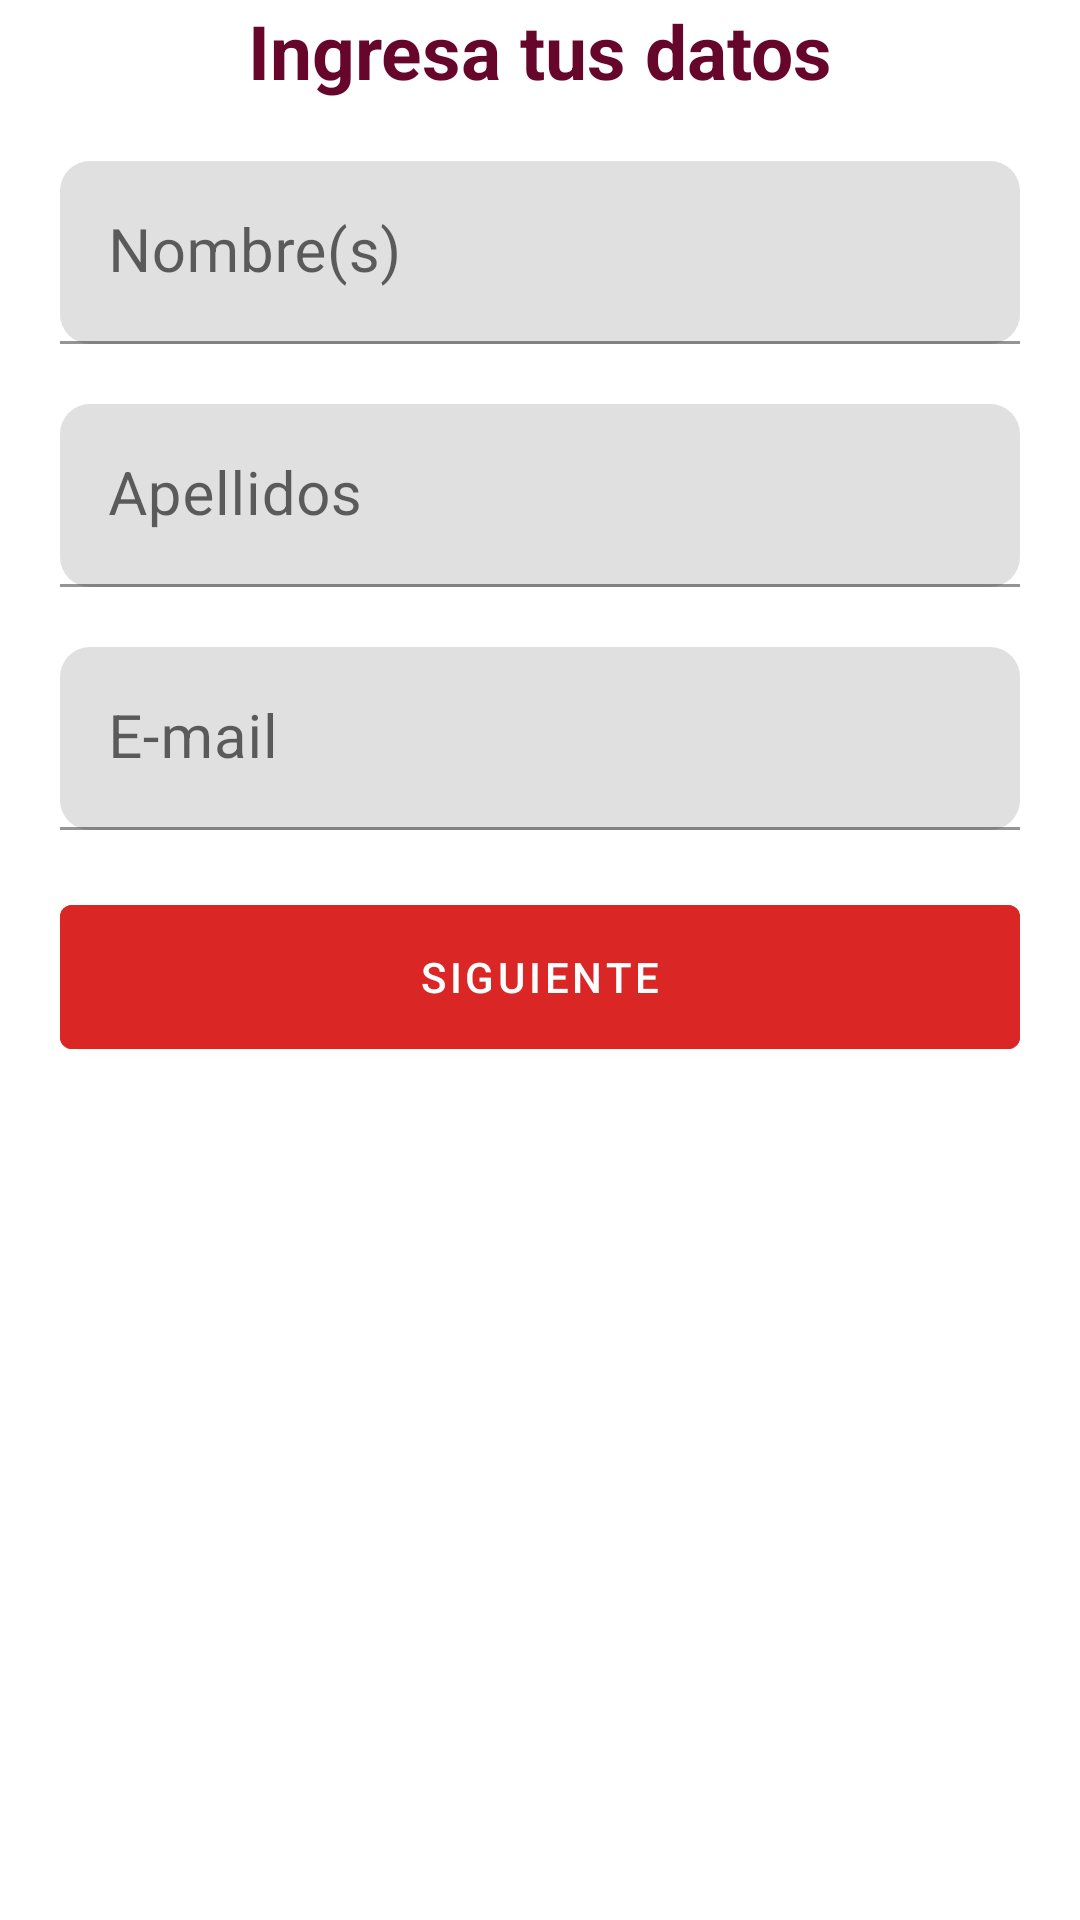

Produce the Android XML layout that renders to this screen, including the resource entries it uses.
<!-- AndroidManifest.xml: application theme Theme.UnSarten -->
<!-- res/layout/fragment_register_user.xml -->
<?xml version="1.0" encoding="utf-8"?>
<androidx.constraintlayout.widget.ConstraintLayout xmlns:android="http://schemas.android.com/apk/res/android"
    xmlns:app="http://schemas.android.com/apk/res-auto"
    android:layout_width="match_parent"
    android:layout_height="match_parent"
    android:orientation="vertical">

    <TextView
        android:id="@+id/tvRegisterUserTitle"
        android:layout_width="wrap_content"
        android:layout_height="wrap_content"
        android:textColor="@color/icon"
        android:textSize="25sp"
        android:textStyle="bold"
        android:text="@string/title_register_user"
        app:layout_constraintStart_toStartOf="parent"
        app:layout_constraintEnd_toEndOf="parent" />

    <com.google.android.material.textfield.TextInputLayout
        android:id="@+id/etFirstName"
        android:layout_width="match_parent"
        android:layout_height="wrap_content"
        android:layout_marginStart="20dp"
        android:layout_marginTop="20dp"
        android:layout_marginEnd="20dp"
        android:hint="@string/register_user_name"
        app:boxCornerRadiusBottomEnd="10dp"
        app:boxCornerRadiusBottomStart="10dp"
        app:boxCornerRadiusTopEnd="10dp"
        app:boxCornerRadiusTopStart="10dp"
        app:layout_constraintStart_toEndOf="parent"
        app:layout_constraintTop_toBottomOf="@id/tvRegisterUserTitle">

        <com.google.android.material.textfield.TextInputEditText
            android:layout_width="match_parent"
            android:layout_height="wrap_content"
            android:inputType="textCapWords"
            android:maxLength="50"
            android:textColor="@color/icon"
            android:textSize="20sp" />

    </com.google.android.material.textfield.TextInputLayout>

    <com.google.android.material.textfield.TextInputLayout
        android:id="@+id/etLastname"
        android:layout_width="match_parent"
        android:layout_height="wrap_content"
        android:layout_marginStart="20dp"
        android:layout_marginTop="20dp"
        android:layout_marginEnd="20dp"
        android:hint="@string/register_user_last_name"
        app:boxCornerRadiusBottomEnd="10dp"
        app:boxCornerRadiusBottomStart="10dp"
        app:boxCornerRadiusTopEnd="10dp"
        app:boxCornerRadiusTopStart="10dp"
        app:layout_constraintStart_toEndOf="parent"
        app:layout_constraintTop_toBottomOf="@id/etFirstName">

        <com.google.android.material.textfield.TextInputEditText
            android:layout_width="match_parent"
            android:layout_height="wrap_content"
            android:inputType="textCapWords"
            android:maxLength="50"
            android:textColor="@color/icon"
            android:textSize="20sp" />

    </com.google.android.material.textfield.TextInputLayout>

    <com.google.android.material.textfield.TextInputLayout
        android:id="@+id/etEmail"
        android:layout_width="match_parent"
        android:layout_height="wrap_content"
        android:layout_marginStart="20dp"
        android:layout_marginTop="20dp"
        android:layout_marginEnd="20dp"
        android:hint="@string/register_user_email"
        app:boxCornerRadiusBottomEnd="10dp"
        app:boxCornerRadiusBottomStart="10dp"
        app:boxCornerRadiusTopEnd="10dp"
        app:boxCornerRadiusTopStart="10dp"
        app:layout_constraintStart_toEndOf="parent"
        app:layout_constraintTop_toBottomOf="@id/etLastname">

        <com.google.android.material.textfield.TextInputEditText
            android:layout_width="match_parent"
            android:layout_height="wrap_content"
            android:inputType="textEmailAddress"
            android:maxLength="50"
            android:textColor="@color/icon"
            android:textSize="20sp" />

    </com.google.android.material.textfield.TextInputLayout>

    <com.google.android.material.button.MaterialButton
        android:id="@+id/btnRegisterUser"
        android:layout_width="match_parent"
        android:layout_height="wrap_content"
        android:insetBottom="0dp"
        android:insetTop="0dp"
        android:layout_marginStart="20dp"
        android:layout_marginTop="25dp"
        android:layout_marginEnd="20dp"
        android:backgroundTint="@color/positive_button"
        android:text="@string/action_next"
        android:textColor="@color/white"
        app:layout_constraintStart_toEndOf="parent"
        app:layout_constraintTop_toBottomOf="@id/etEmail" />

</androidx.constraintlayout.widget.ConstraintLayout>
<!-- resources referenced by this layout -->
<resources>
  <color name="icon">#66062B</color>
  <color name="positive_button">#DB2626</color>
  <color name="white">#FFFFFFFF</color>
  <string name="action_next">Siguiente</string>
  <string name="register_user_email">E-mail</string>
  <string name="register_user_last_name">Apellidos</string>
  <string name="register_user_name">Nombre(s)</string>
  <string name="title_register_user">Ingresa tus datos</string>
  <style name="Theme.UnSarten" parent="Theme.MaterialComponents.DayNight.NoActionBar">
          
          <item name="colorPrimary">@color/primary</item>
          <item name="colorPrimaryVariant">@color/primary</item>
          <item name="colorOnPrimary">@color/white</item>
          
          <item name="colorSecondary">@color/teal_200</item>
          <item name="colorSecondaryVariant">@color/teal_700</item>
          <item name="colorOnSecondary">@color/black</item>
          
          <item name="android:statusBarColor">?attr/colorPrimaryVariant</item>
          
      </style>
  <color name="primary">#D82227</color>
  <color name="teal_200">#FF03DAC5</color>
  <color name="teal_700">#FF018786</color>
  <color name="black">#FF000000</color>
</resources>
